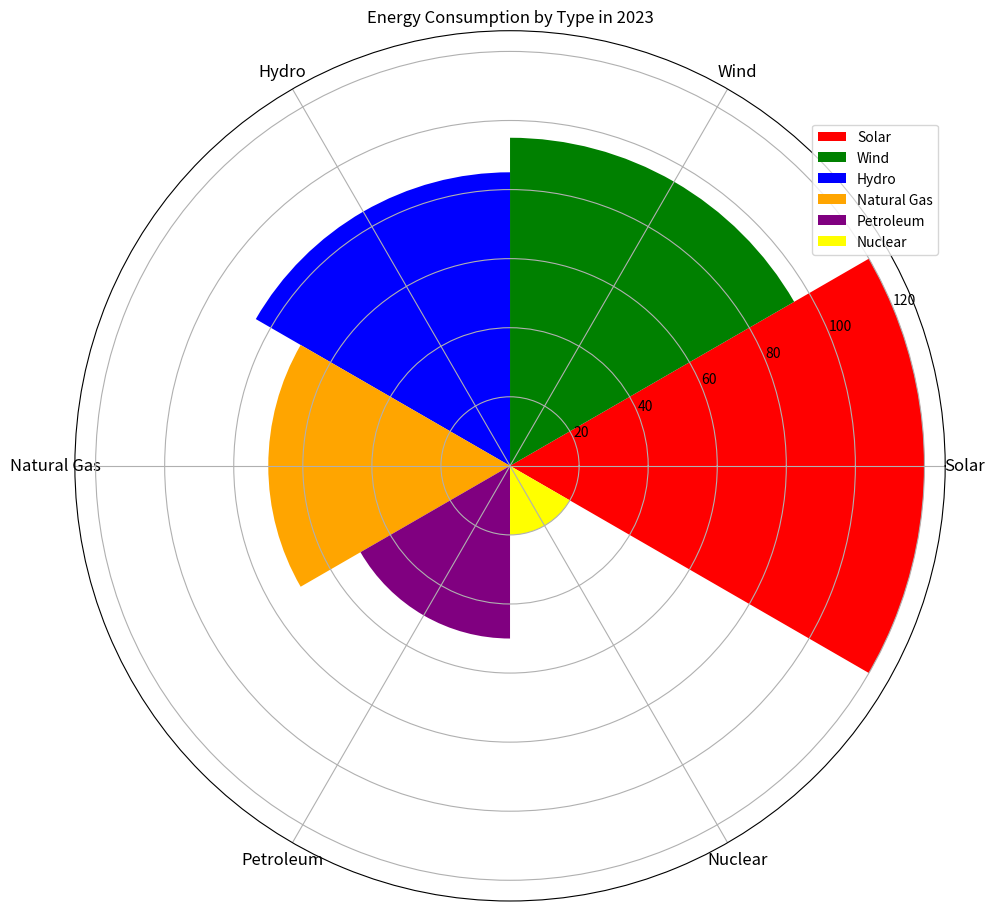

Write Python code to recreate this figure. (Note: this script raises an exception after producing the figure.)

import matplotlib.pyplot as plt
import numpy as np

# Transform data into three variables: data_labels, data, line_labels.
data_labels = ['Solar','Wind','Hydro','Natural Gas','Petroleum','Nuclear']
data = [120,95,85,70,50,20]
line_labels = ['Type of Energy','Number of Consumers']

# Plot the data with the type of rose chart
fig = plt.figure(figsize=(10,10))
ax = fig.add_subplot(111, projection='polar')

# Create the sectors
num_categories = len(data_labels)
sector_angle = (2 * np.pi) / num_categories
colors = ['red', 'green', 'blue', 'orange', 'purple', 'yellow']
for i in range(num_categories):
    ax.bar(sector_angle * i, data[i], width=sector_angle, color=colors[i], label=data_labels[i])

# Set the angles and labels
ax.set_xticks(np.linspace(0, 2 * np.pi, num_categories, endpoint=False))
ax.set_xticklabels(data_labels, fontsize=12)

# Add a legend
ax.legend(bbox_to_anchor=(1, 0.9))
ax.set_title("Energy Consumption by Type in 2023")

# Resize the image
plt.tight_layout()

# Save the image
plt.savefig("/cpfs01/user/yanxiangchao/code0/gpt_chart/structchart_simulation/simulated_data_corner_cases/rose/png/20231227-075144_12.png")

# Clear the current image state
plt.clf()
